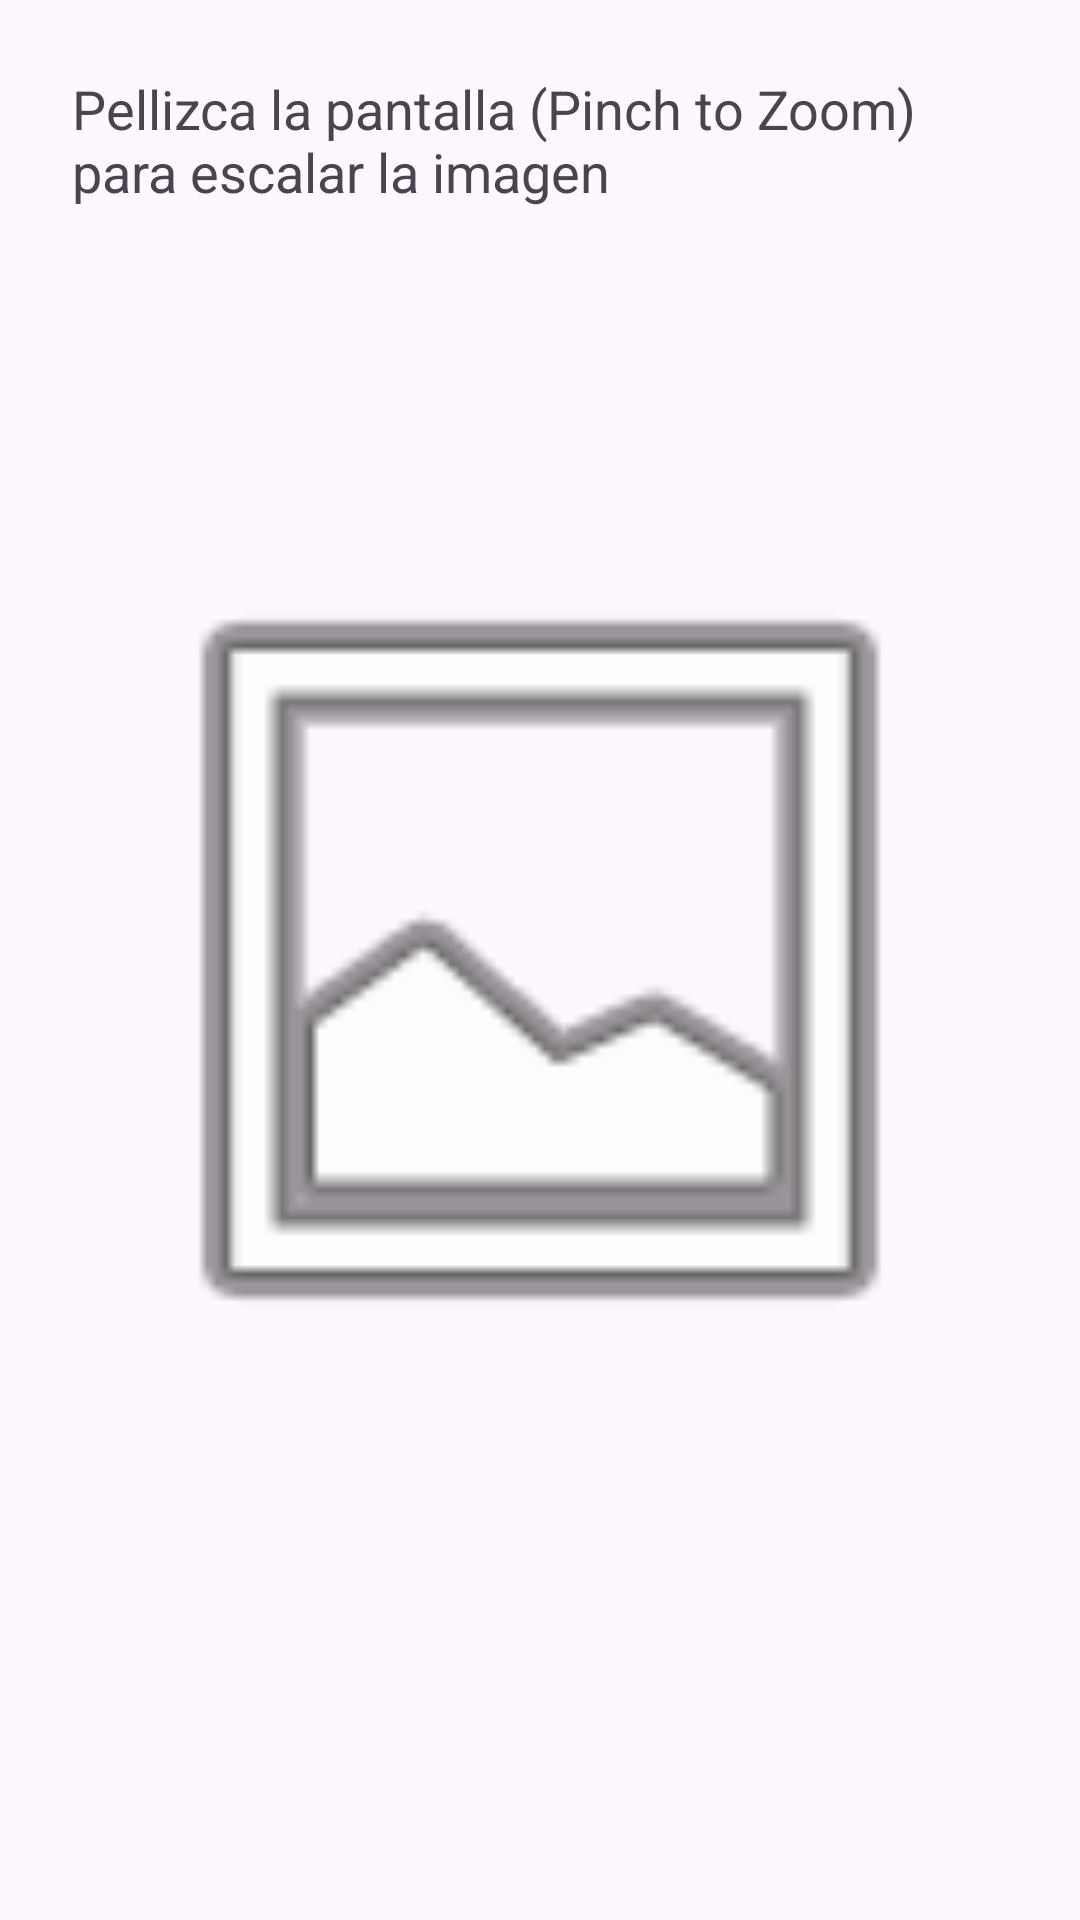

Layout XML and referenced resources for this Android screen:
<!-- AndroidManifest.xml: application theme Theme.HilosDeEjecuciónYSensores -->
<!-- res/layout/activity_ejercicio15.xml -->
<?xml version="1.0" encoding="utf-8"?>
<FrameLayout xmlns:android="http://schemas.android.com/apk/res/android"
    android:id="@+id/contenedorPinch"
    android:layout_width="match_parent"
    android:layout_height="match_parent">

    <TextView
        android:layout_width="wrap_content"
        android:layout_height="wrap_content"
        android:text="Pellizca la pantalla (Pinch to Zoom) para escalar la imagen"
        android:textSize="18sp"
        android:padding="24dp" />

    <ImageView
        android:id="@+id/imgZoom"
        android:layout_width="300dp"
        android:layout_height="300dp"
        android:layout_gravity="center"
        android:src="@android:drawable/ic_menu_gallery" />

</FrameLayout>
<!-- resources referenced by this layout -->
<resources>
  <style name="Theme.HilosDeEjecuciónYSensores" parent="Base.Theme.HilosDeEjecuciónYSensores" />
  <style name="Base.Theme.HilosDeEjecuciónYSensores" parent="Theme.Material3.DayNight.NoActionBar">
          
          
      </style>
</resources>
